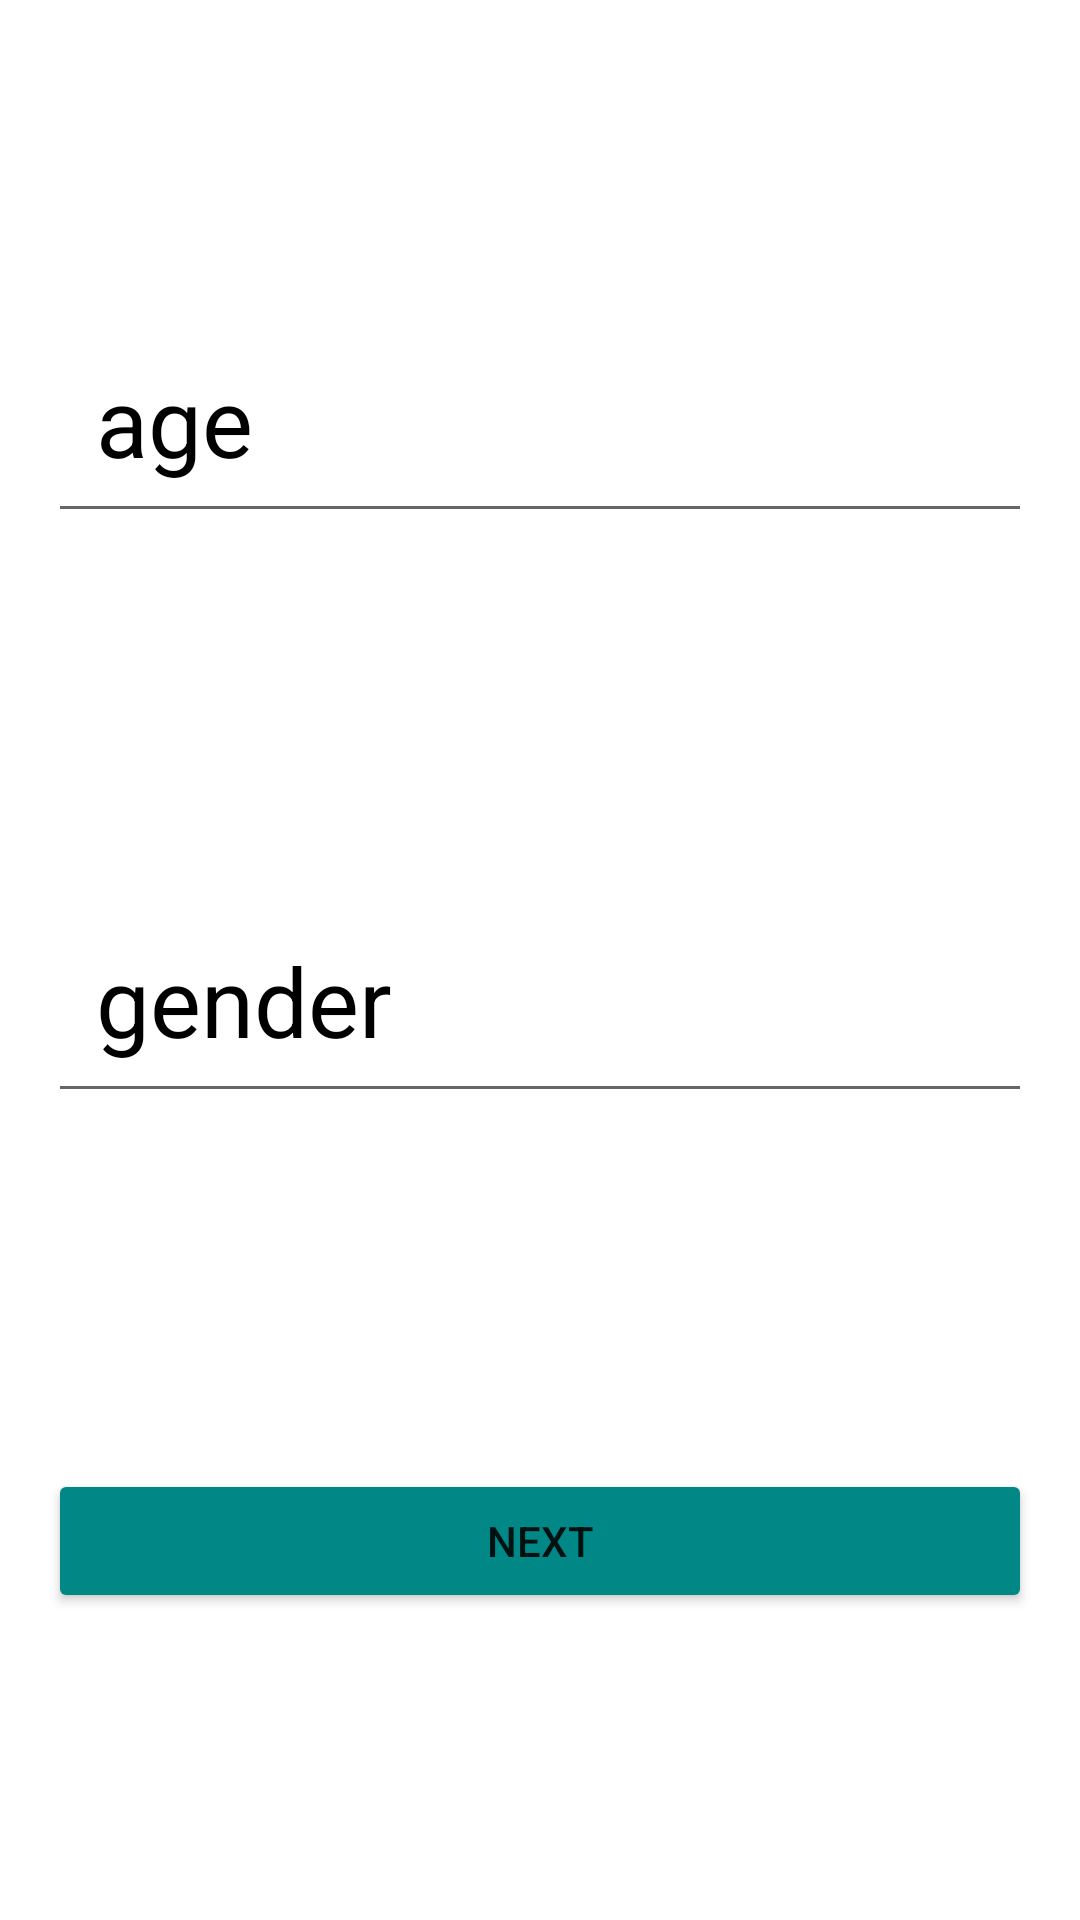

Here is an Android app screen rendered from its layout file. Give the layout XML and the strings, colors and styles it references.
<!-- AndroidManifest.xml: application theme Theme.Kamal_musaev_hw_3_2 -->
<!-- res/layout/fragment_second.xml -->
<?xml version="1.0" encoding="utf-8"?>
<androidx.constraintlayout.widget.ConstraintLayout xmlns:android="http://schemas.android.com/apk/res/android"
    xmlns:tools="http://schemas.android.com/tools"
    android:layout_width="match_parent"
    android:layout_height="match_parent"
    xmlns:app="http://schemas.android.com/apk/res-auto"
    tools:context=".fragments.SecondFragment">

        <EditText
            android:id="@+id/edit_text_age"
            android:layout_width="match_parent"
            android:layout_height="wrap_content"
            android:hint="@string/age"
            android:textColorHint="@color/black"
            android:textSize="32sp"
            android:layout_margin="16dp"
            android:padding="16dp"
            app:layout_constraintEnd_toEndOf="parent"
            app:layout_constraintStart_toStartOf="parent"
            app:layout_constraintBottom_toTopOf="@+id/edit_text_gender"
            app:layout_constraintTop_toTopOf="parent"/>

        <EditText
            android:id="@+id/edit_text_gender"
            android:layout_width="match_parent"
            android:layout_height="wrap_content"
            android:hint="@string/gender"
            android:textColorHint="@color/black"
            android:textSize="32sp"
            android:layout_margin="16dp"
            android:padding="16dp"
            app:layout_constraintEnd_toEndOf="parent"
            app:layout_constraintStart_toStartOf="parent"
            app:layout_constraintBottom_toTopOf="@+id/button_in_second_fragment"
            app:layout_constraintTop_toBottomOf="@+id/edit_text_age"/>

        <androidx.appcompat.widget.AppCompatButton
            android:id="@+id/button_in_second_fragment"
            android:layout_width="match_parent"
            android:layout_height="wrap_content"
            android:layout_margin="16dp"
            android:text="@string/next"
            android:backgroundTint="@color/teal_700"
            app:layout_constraintEnd_toEndOf="parent"
            app:layout_constraintStart_toStartOf="parent"
            app:layout_constraintBottom_toBottomOf="parent"
            app:layout_constraintTop_toBottomOf="@+id/edit_text_gender"/>

</androidx.constraintlayout.widget.ConstraintLayout>
<!-- resources referenced by this layout -->
<resources>
  <string name="age">age</string>
  <string name="gender">gender</string>
  <string name="next">next</string>
  <style name="Theme.Kamal_musaev_hw_3_2" parent="Theme.MaterialComponents.DayNight.DarkActionBar">
          
          <item name="colorPrimary">@color/purple_500</item>
          <item name="colorPrimaryVariant">@color/purple_700</item>
          <item name="colorOnPrimary">@color/white</item>
          
          <item name="colorSecondary">@color/teal_200</item>
          <item name="colorSecondaryVariant">@color/teal_700</item>
          <item name="colorOnSecondary">@color/black</item>
          
          <item name="android:statusBarColor">?attr/colorPrimaryVariant</item>
          
      </style>
  <!-- not gathered from this repository: default colours our renderer supplied (Android Studio template values) -->
  <color name="purple_500">#FF6200EE</color>
  <color name="purple_700">#FF3700B3</color>
  <color name="teal_200">#FF03DAC5</color>
  <color name="teal_700">#FF018786</color>
  <color name="black">#FF000000</color>
  <color name="white">#FFFFFFFF</color>
</resources>
